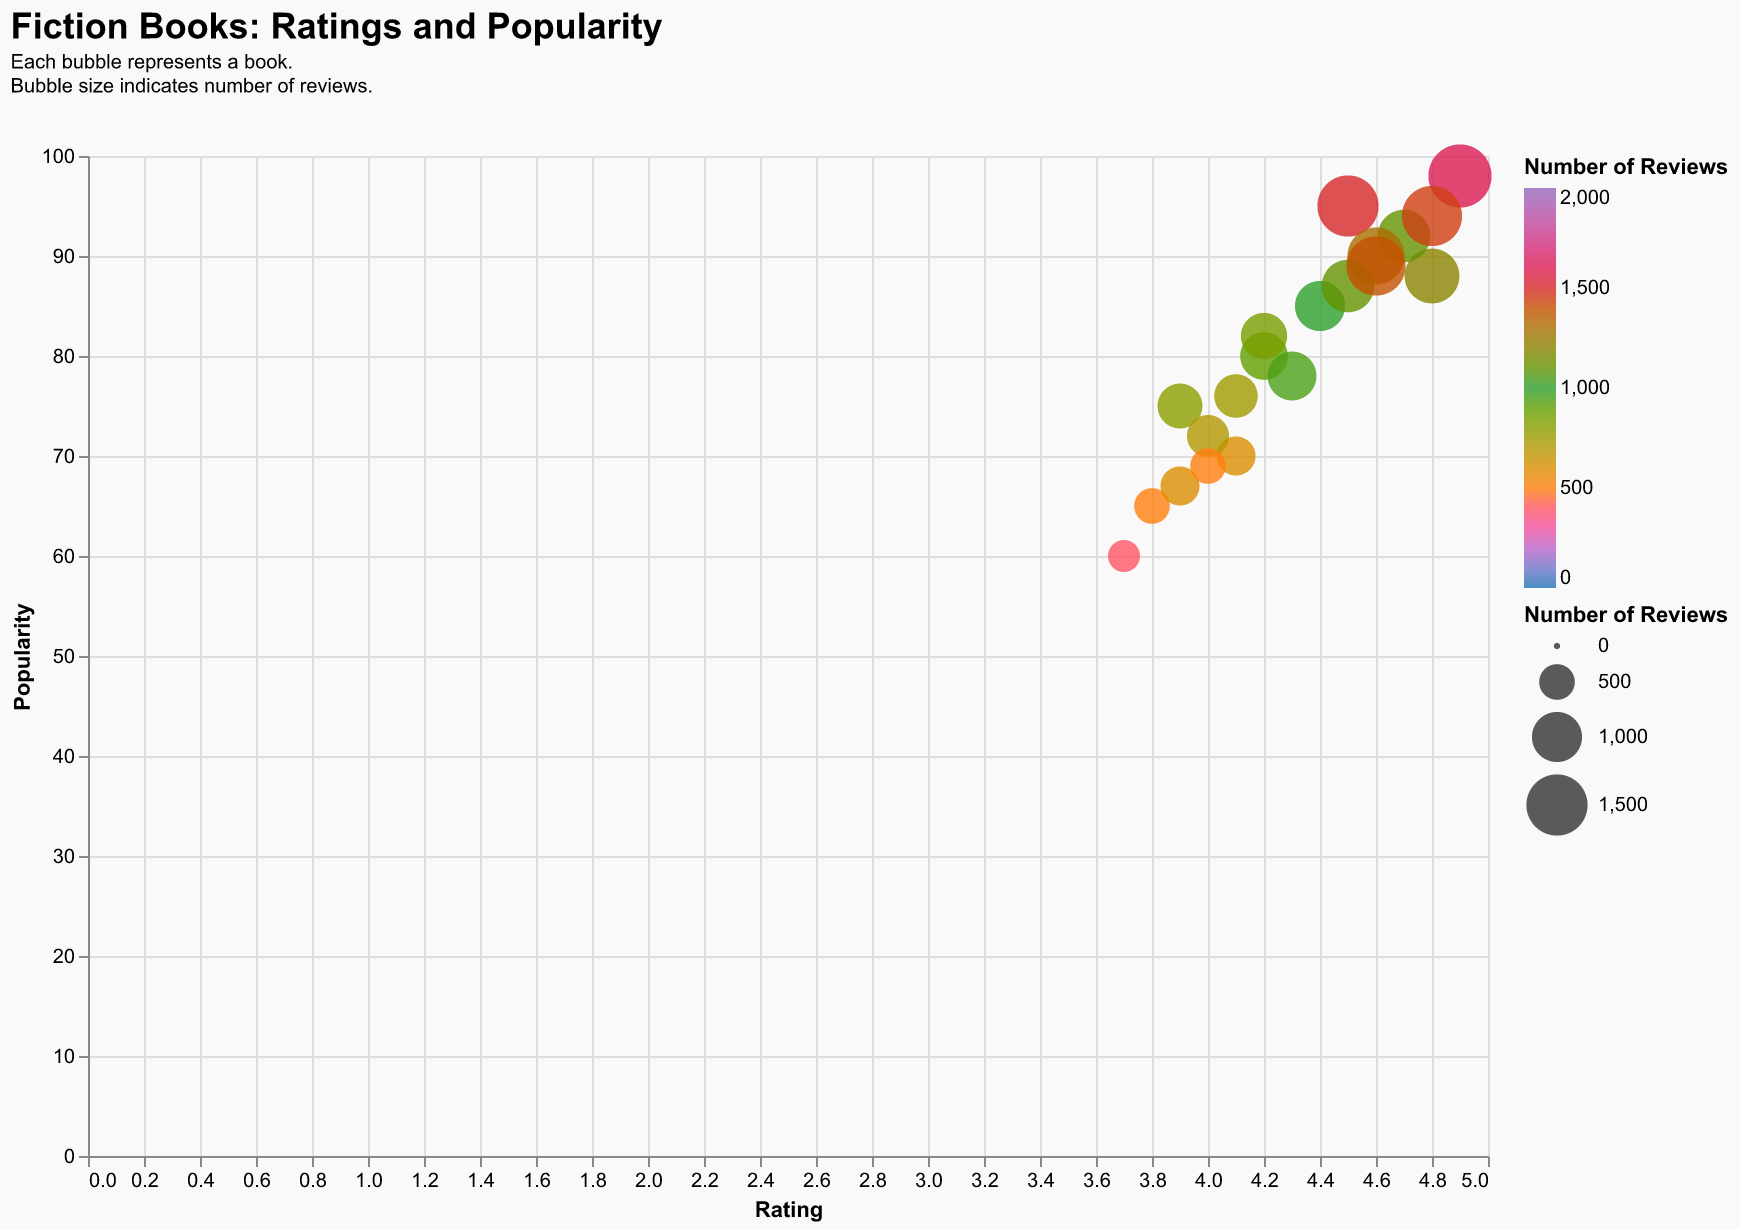

The data file committed next to this chart (first rows):
Book, Rating, Popularity, Reviews
Book A, 4.5, 95, 1500
Book B, 4.2, 80, 900
Book C, 4.8, 88, 1200
Book D, 3.9, 75, 800
Book E, 4.7, 92, 1100
Book F, 4.1, 70, 600
Book G, 3.8, 65, 500
Book H, 4.3, 78, 950
Book I, 4.6, 90, 1300
Book J, 4.0, 72, 700
Book K, 4.4, 85, 1000
Book L, 3.7, 60, 400
Book M, 4.9, 98, 1600
Book N, 4.5, 87, 1100
Book O, 4.2, 82, 850
Book P, 4.6, 89, 1400
Book Q, 4.1, 76, 750
Book R, 3.9, 67, 600
Book S, 4.8, 94, 1450
Book T, 4.0, 69, 500
